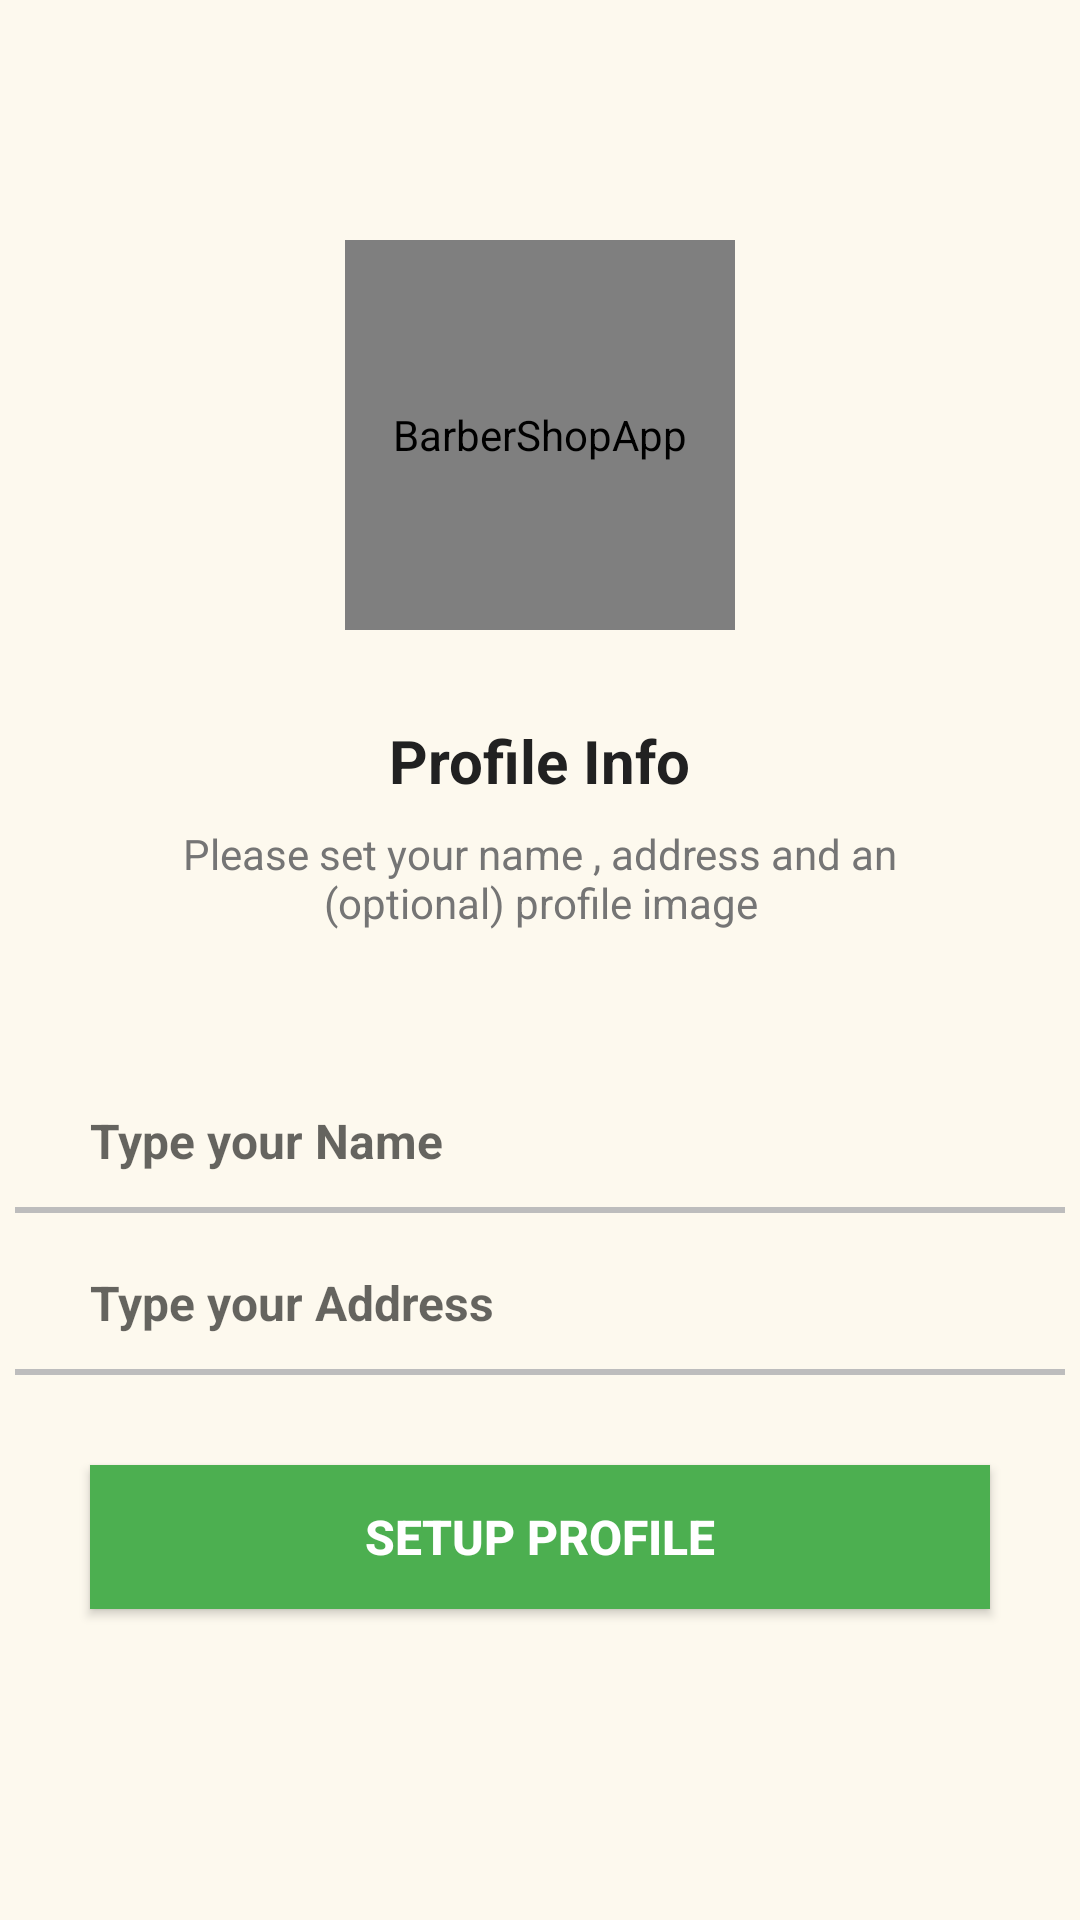

Layout XML and referenced resources for this Android screen:
<!-- AndroidManifest.xml: application theme AppTheme -->
<!-- res/layout/activity_setup_profile.xml -->
<?xml version="1.0" encoding="utf-8"?>
<ScrollView xmlns:android="http://schemas.android.com/apk/res/android"
    android:overScrollMode="never"
    android:scrollbars="none"
    xmlns:tools="http://schemas.android.com/tools"
    android:layout_width="match_parent"
    android:layout_height="match_parent"
    android:background="@color/ColorBackground"
    tools:context=".SetupProfileActivity">

    <LinearLayout
        android:layout_width="match_parent"
        android:layout_height="wrap_content"
        android:gravity="center_horizontal"
        android:orientation="vertical">

        <de.hdodenhof.circleimageview.CircleImageView
            android:id="@+id/profileImage"
            android:layout_width="130dp"
            android:layout_height="130dp"
            android:layout_marginTop="80dp"
            android:contentDescription="@string/app_name"
            android:src="@drawable/avatar" />

        <TextView
            android:layout_width="wrap_content"
            android:layout_height="wrap_content"
            android:layout_marginTop="30dp"
            android:text="Profile Info"
            android:textColor="@color/colorTextPrimary"
            android:textSize="20sp"
            android:textStyle="bold" />

        <TextView
            android:layout_width="match_parent"
            android:layout_height="wrap_content"
            android:layout_marginStart="50dp"
            android:layout_marginTop="8dp"
            android:layout_marginEnd="50dp"
            android:gravity="center"
            android:text="Please set your name , address and an (optional) profile image"
            android:textColor="@color/colorTextSecondary"
            android:textSize="14sp" />

        <LinearLayout
            android:id="@+id/nameBox"
            android:layout_width="match_parent"
            android:layout_height="wrap_content"
            android:layout_marginStart="30dp"
            android:layout_marginTop="50dp"
            android:layout_marginEnd="30dp"
            android:orientation="horizontal">

            <EditText
                android:id="@+id/inputName"
                android:layout_width="wrap_content"
                android:layout_height="40dp"
                android:background="@null"
                android:maxLength="15"
                android:hint="Type your Name"
                android:inputType="text"
                android:imeOptions="actionDone"
                android:importantForAutofill="no"
                android:textColor="@color/colorTextPrimary"
                android:textSize="16sp"
                android:textStyle="bold" />

        </LinearLayout>

        <View
            android:layout_width="350dp"
            android:layout_height="2dp"
            android:layout_marginStart="70dp"
            android:layout_marginTop="2dp"
            android:layout_marginEnd="70dp"
            android:background="@color/ColorDivider"/>

        <LinearLayout
            android:id="@+id/adressBox"
            android:layout_width="match_parent"
            android:layout_height="wrap_content"
            android:layout_marginStart="30dp"
            android:layout_marginTop="10dp"
            android:layout_marginEnd="30dp"
            android:orientation="horizontal">

            <EditText
                android:id="@+id/inputAdress"
                android:layout_width="wrap_content"
                android:layout_height="40dp"
                android:background="@null"
                android:hint="Type your Address"
                android:imeOptions="actionDone"
                android:importantForAutofill="no"
                android:textColor="@color/colorTextPrimary"
                android:textSize="16sp"
                android:textStyle="bold" />

        </LinearLayout>

        <View
            android:layout_width="350dp"
            android:layout_height="2dp"
            android:layout_marginStart="70dp"
            android:layout_marginTop="2dp"
            android:layout_marginEnd="70dp"
            android:background="@color/ColorDivider"/>

        <FrameLayout
            android:layout_width="match_parent"
            android:layout_height="wrap_content">

            <Button
                android:id="@+id/buttonSaveProfile"
                android:layout_width="match_parent"
                android:layout_height="wrap_content"
                android:layout_margin="30dp"
                android:background="@color/colorSaveButton"
                android:text="Setup Profile"
                android:textColor="@color/ColorWhite"
                android:textSize="16sp"
                android:textStyle="bold" />

            <ProgressBar
                android:id="@+id/progressBar"
                android:layout_width="40dp"
                android:layout_height="40dp"
                android:layout_gravity="center"
                android:visibility="gone"/>

        </FrameLayout>

    </LinearLayout>


</ScrollView>
<!-- resources referenced by this layout -->
<resources>
  <color name="ColorBackground">#FDF9EE</color>
  <color name="ColorDivider">#BDBDBD</color>
  <color name="ColorWhite">#FFFFFF</color>
  <color name="colorSaveButton">#4CAF50</color>
  <color name="colorTextPrimary">#212121</color>
  <color name="colorTextSecondary">#757575</color>
  <string name="app_name">BarberShopApp</string>
  <style name="AppTheme" parent="Theme.MaterialComponents.Light.NoActionBar">
          
          <item name="colorPrimary">@color/ColorPrimary</item>
          <item name="colorPrimaryDark">@color/colorPrimaryDark</item>
          <item name="colorAccent">@color/colorAccent</item>
      </style>
  <color name="ColorPrimary">#1F4287</color>
  <color name="colorPrimaryDark">#536DFE</color>
  <color name="colorAccent">#F44336</color>
</resources>
